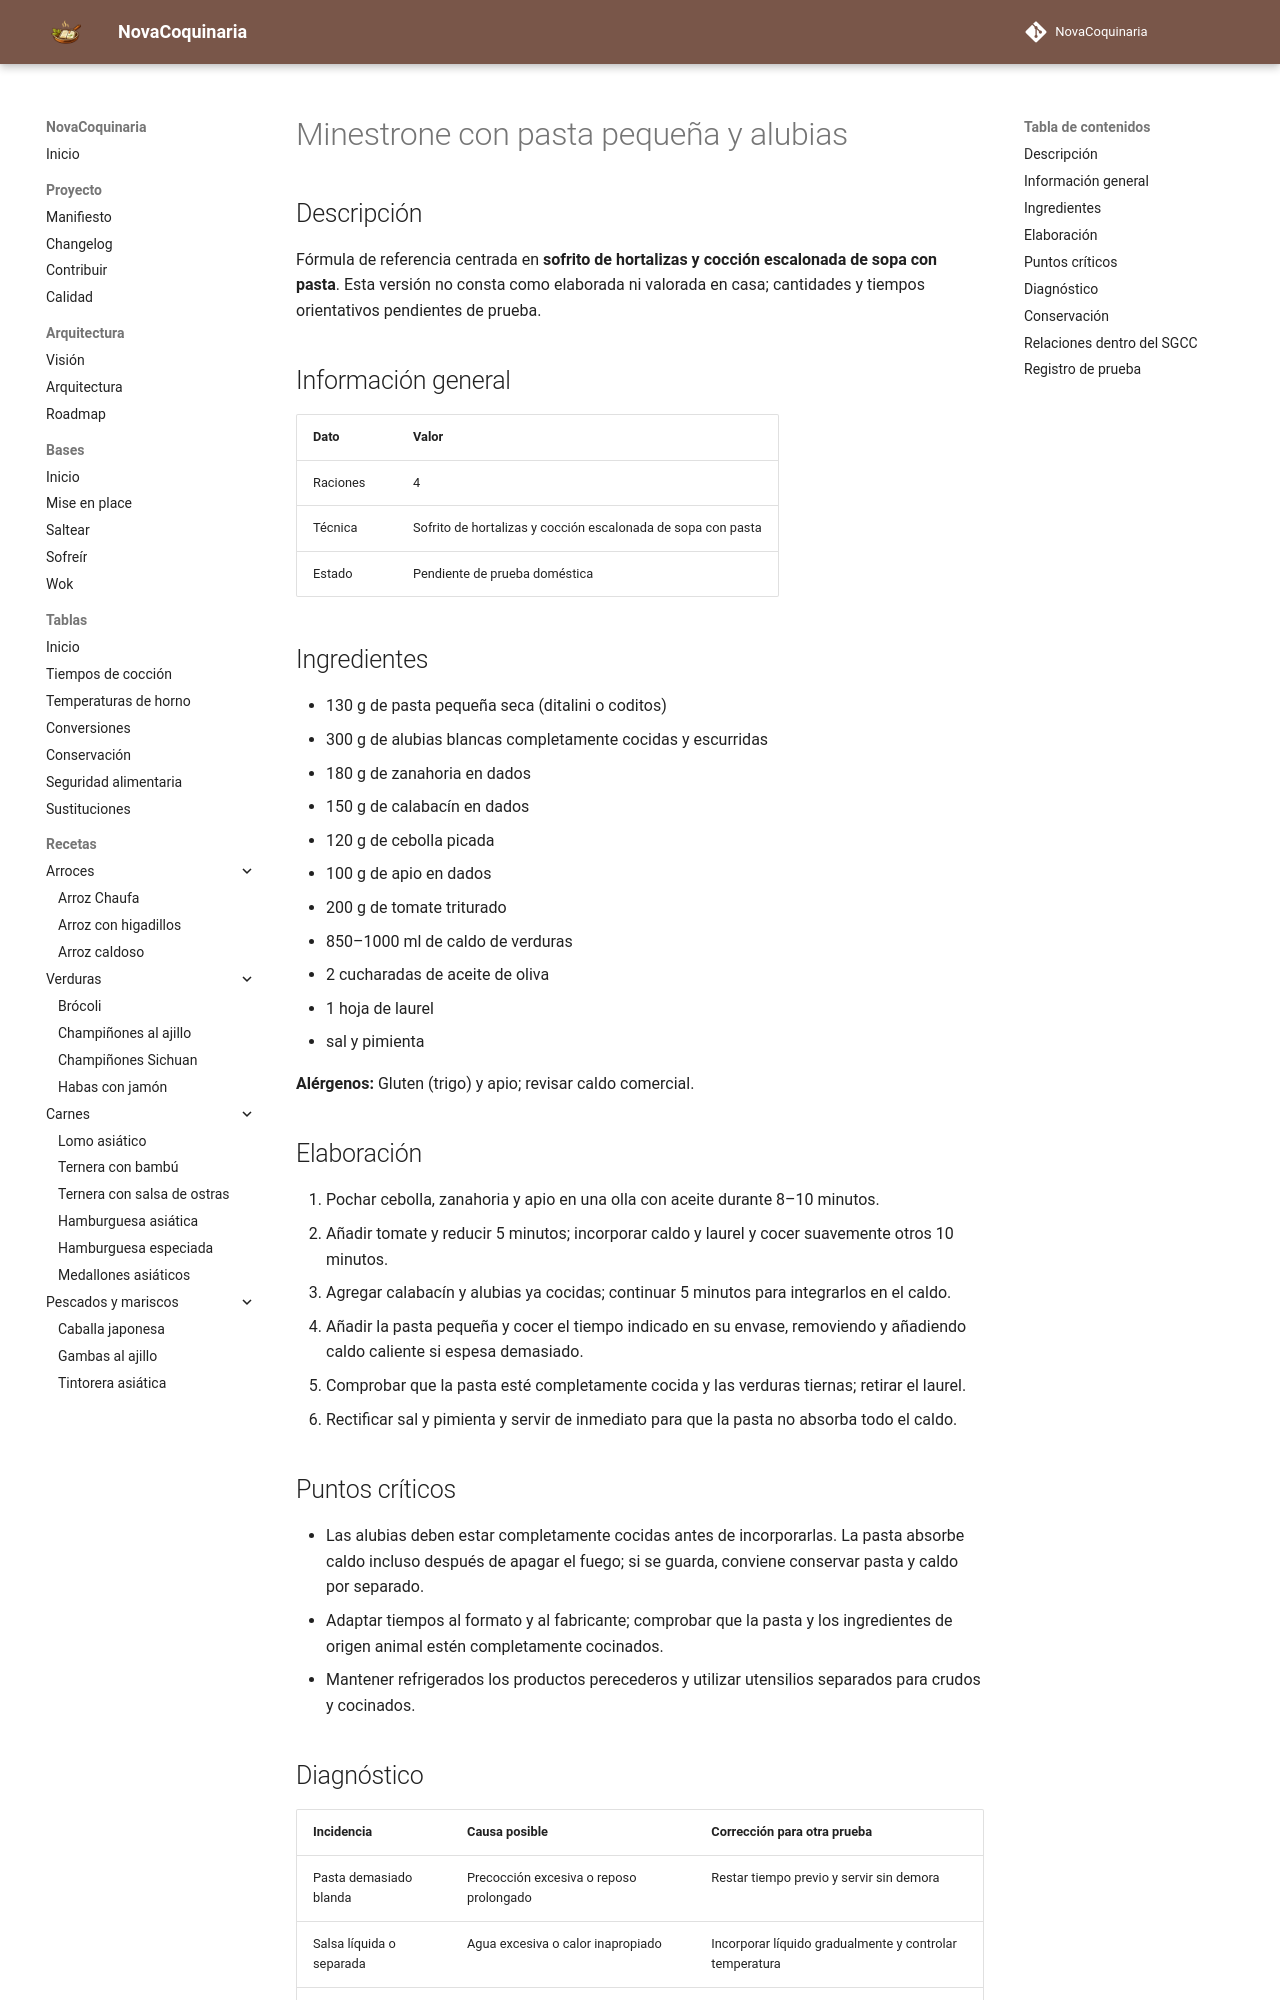

repository: fran-eliot/NovaCoquinaria · page: 02_Pastas/minestrone_con_pasta_pequena_y_alubias.html · generator: mkdocs

---
id: REC-369
tipo: receta
titulo: Minestrone con pasta pequeña y alubias
categoria: Pastas
estado: borrador
version: 1.0.1
ultima_revision: 2026-11-18
etiquetas:
  - pasta
  - receta-propuesta
  - pendiente-de-prueba
---

# Minestrone con pasta pequeña y alubias

## Descripción

Fórmula de referencia centrada en **sofrito de hortalizas y cocción escalonada de sopa con pasta**. Esta versión no consta como elaborada ni valorada en casa; cantidades y tiempos orientativos pendientes de prueba.

## Información general

| Dato | Valor |
|---|---|
| Raciones | 4 |
| Técnica | Sofrito de hortalizas y cocción escalonada de sopa con pasta |
| Estado | Pendiente de prueba doméstica |

## Ingredientes

- 130 g de pasta pequeña seca (ditalini o coditos)
- 300 g de alubias blancas completamente cocidas y escurridas
- 180 g de zanahoria en dados
- 150 g de calabacín en dados
- 120 g de cebolla picada
- 100 g de apio en dados
- 200 g de tomate triturado
- 850–1000 ml de caldo de verduras
- 2 cucharadas de aceite de oliva
- 1 hoja de laurel
- sal y pimienta

**Alérgenos:** Gluten (trigo) y apio; revisar caldo comercial.

## Elaboración

1. Pochar cebolla, zanahoria y apio en una olla con aceite durante 8–10 minutos.
2. Añadir tomate y reducir 5 minutos; incorporar caldo y laurel y cocer suavemente otros 10 minutos.
3. Agregar calabacín y alubias ya cocidas; continuar 5 minutos para integrarlos en el caldo.
4. Añadir la pasta pequeña y cocer el tiempo indicado en su envase, removiendo y añadiendo caldo caliente si espesa demasiado.
5. Comprobar que la pasta esté completamente cocida y las verduras tiernas; retirar el laurel.
6. Rectificar sal y pimienta y servir de inmediato para que la pasta no absorba todo el caldo.

## Puntos críticos

- Las alubias deben estar completamente cocidas antes de incorporarlas. La pasta absorbe caldo incluso después de apagar el fuego; si se guarda, conviene conservar pasta y caldo por separado.
- Adaptar tiempos al formato y al fabricante; comprobar que la pasta y los ingredientes de origen animal estén completamente cocinados.
- Mantener refrigerados los productos perecederos y utilizar utensilios separados para crudos y cocinados.
